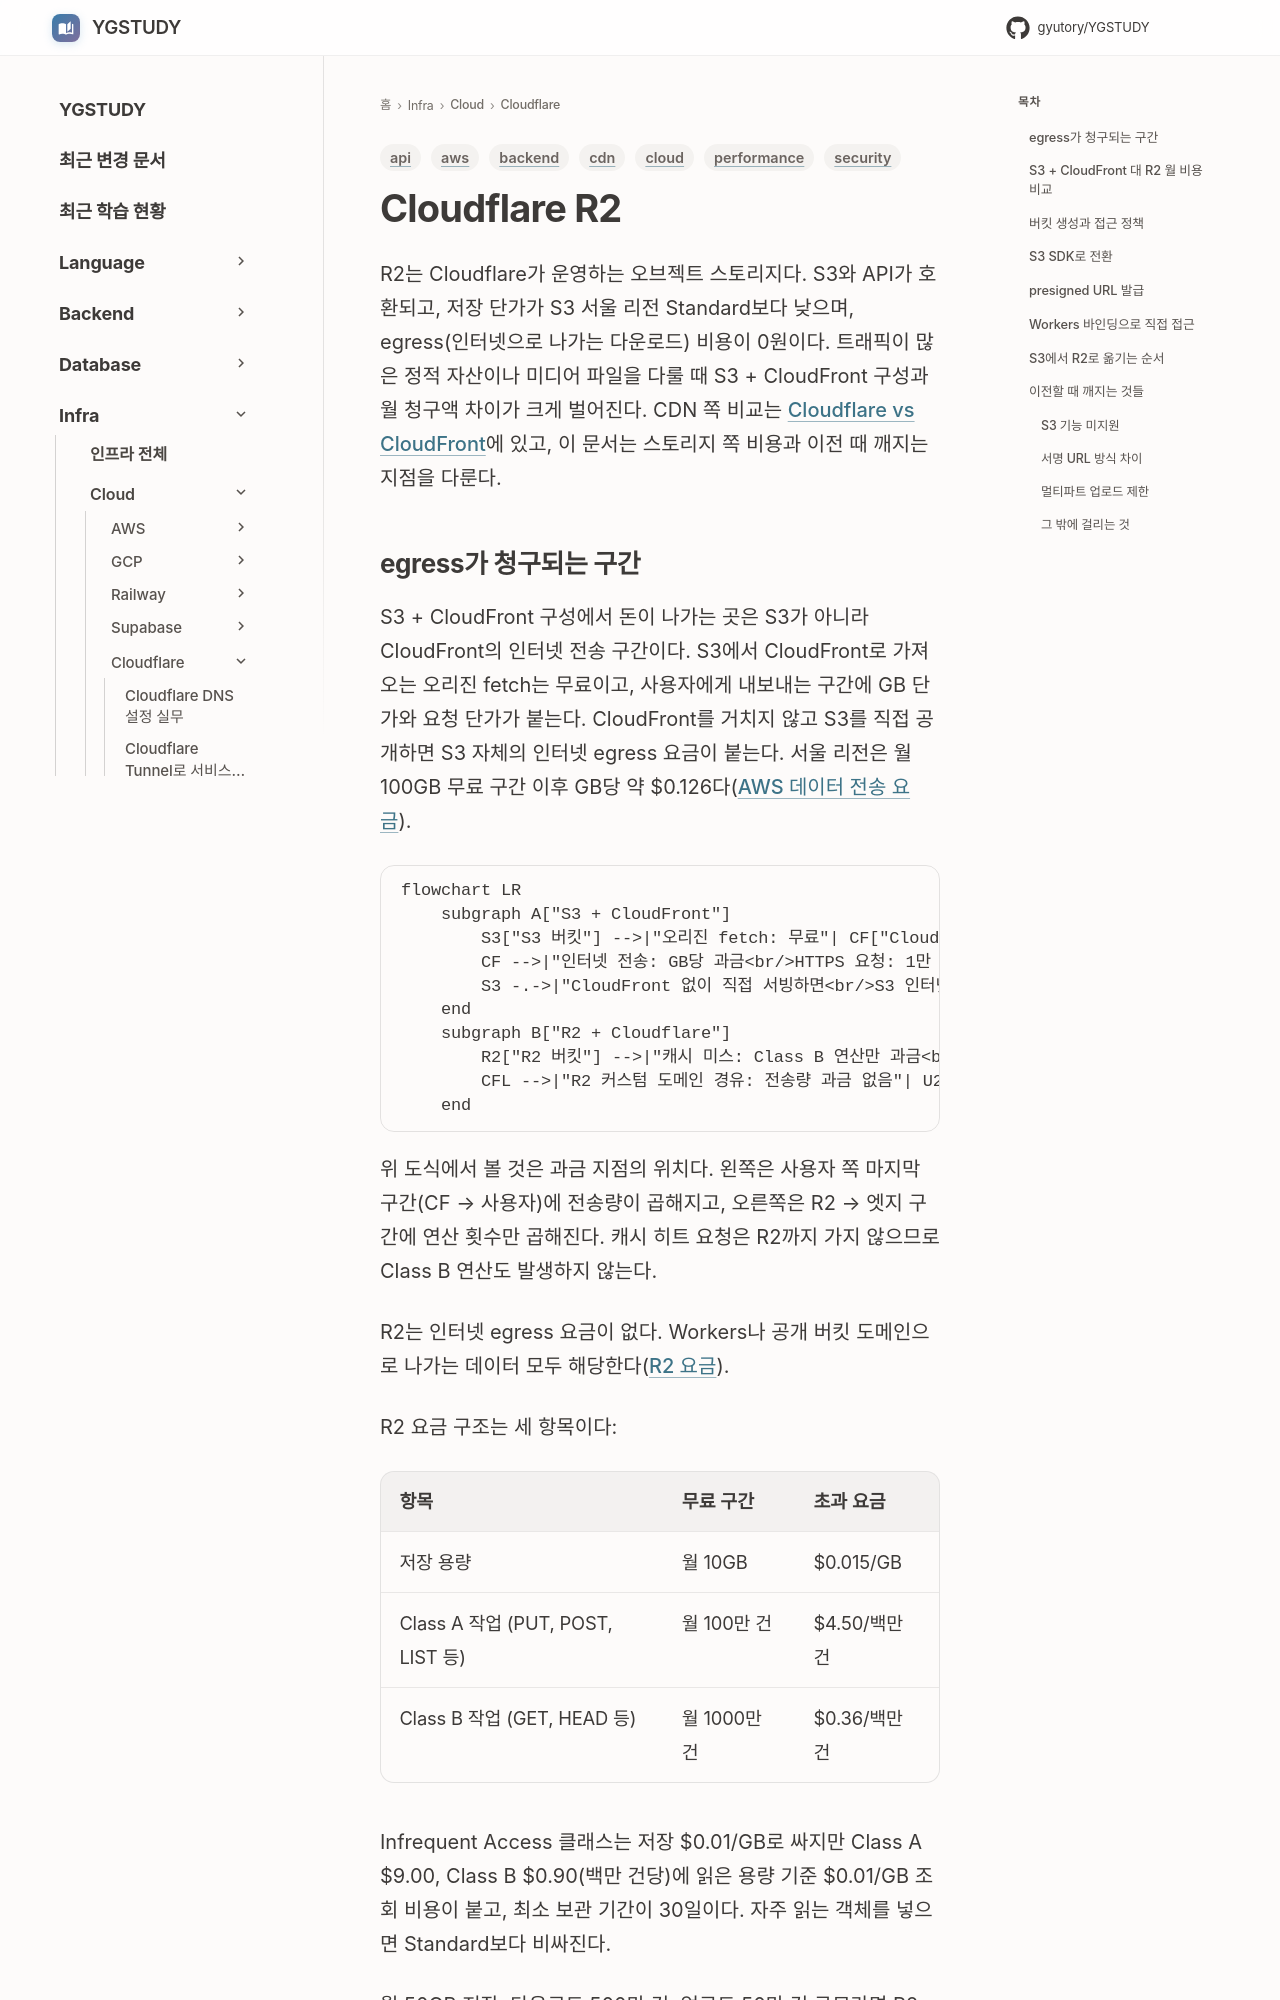

repository: GYUTORY/YGSTUDY · page: Cloud/Cloudflare/Cloudflare_R2/index.html · generator: mkdocs

---
title: Cloudflare R2
tags: [cloud, aws, cdn, backend, api, performance, security]
updated: 2026-10-01
---

# Cloudflare R2

R2는 Cloudflare가 운영하는 오브젝트 스토리지다. S3와 API가 호환되고, 저장 단가가 S3 서울 리전 Standard보다 낮으며, egress(인터넷으로 나가는 다운로드) 비용이 0원이다. 트래픽이 많은 정적 자산이나 미디어 파일을 다룰 때 S3 + CloudFront 구성과 월 청구액 차이가 크게 벌어진다. CDN 쪽 비교는 [Cloudflare vs CloudFront](Cloudflare_vs_Cloud_Front.md)에 있고, 이 문서는 스토리지 쪽 비용과 이전 때 깨지는 지점을 다룬다.
